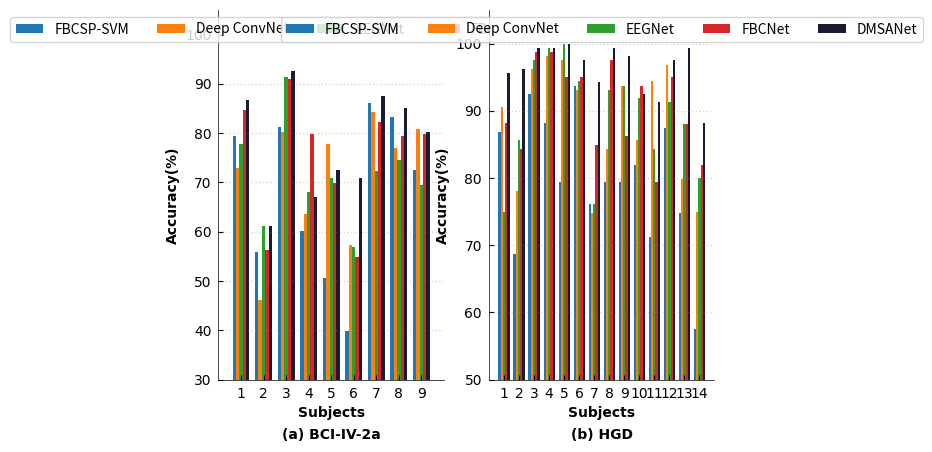

The matplotlib source for this figure:
import matplotlib.pyplot as plt
import numpy as np
# 创建数据

# bci
x_bci = [1,2,3,4,5,6,7,8,9]

FBCSP_SVM_bci = [79.51,55.90,81.25,60.07,50.69,39.93,86.11,83.33,72.57]

deep_bci=[72.92 ,46.18 ,80.21 ,63.54 ,77.78 ,57.29 ,84.38 ,77.08 ,80.90 ]

eeg_bci=[77.78 ,61.11 ,91.32 ,68.06 ,70.83 ,56.94 ,72.22 ,74.65 ,69.44 ]

fbc_bci=[84.72 ,56.25 ,90.97 ,79.86 ,69.79 ,54.86 ,82.29 ,79.51 ,79.86 ]

DMSA_bci=[86.81 ,61.11 ,92.71 ,67.01 ,72.57 ,70.83 ,87.50 ,85.07 ,80.21 ]

# hgd
x_hgd = [1,2,3,4,5,6,7,8,9,10,11,12,13,14]
FBCSP_SVM_hgd = [86.88,68.75,92.50,88.13,79.38,93.75,76.10,79.38,79.38,81.88,71.25,87.50,74.84,57.5]

deep_hgd=[90.63 ,78.13 ,96.25 ,98.13 ,97.50 ,93.13 ,74.84 ,84.38 ,93.75 ,85.63 ,94.38 ,96.88 ,79.87 ,75.00
]

eeg_hgd=[75.00 ,85.63 ,97.50 ,99.38 ,100.00 ,94.38 ,76.10 ,93.13 ,93.75 ,91.88 ,84.38 ,91.25 ,88.05 ,80.00  ]

fbc_hgd=[88.13 ,84.38 ,98.75 ,98.75 ,95.00 ,95.00 ,84.91 ,97.50 ,86.25 ,93.75 ,79.38 ,95.00 ,88.05 ,81.88]

DMSA_hgd=[95.63 ,96.25 ,99.38 ,99.38 ,100.00 ,97.50 ,94.34 ,99.38 ,98.13 ,92.50 ,91.25 ,97.50 ,99.37 ,88.13  ]

FBCSP_SVM=[FBCSP_SVM_bci,FBCSP_SVM_hgd]
deep=[deep_bci,deep_hgd]
eeg=[eeg_bci,eeg_hgd]
fbc=[fbc_bci,fbc_hgd]
DMSA=[DMSA_bci,DMSA_hgd]
x=[x_bci,x_hgd]


# 创建画布和子图
fig, axs = plt.subplots(nrows=1,ncols=2)
i=0
width = 0.15

for ax in axs.flat:
    z = np.array(x[i])
    # 绘制线条
    ax.bar(z-2*width, FBCSP_SVM[i],width,label='FBCSP-SVM')
    ax.bar(z- 1*width, deep[i], width, label='Deep ConvNet')
    ax.bar(z, eeg[i], width, label='EEGNet')
    ax.bar(z+ 1*width, fbc[i], width, label='FBCNet')
    ax.bar(z+ 2*width, DMSA[i], width, label='DMSANet',color = [0.1,0.1,0.2])






    # 设置坐标轴标签和标题
    ax.set_xlabel('Subjects',fontfamily='Arial', fontsize=10,fontweight='bold')
    ax.set_ylabel('Accuracy(%)',fontfamily='Arial', fontsize=10,fontweight='bold')
    # ax.set_title('My Plot')

    # 隐藏上和右坐标轴
    ax.spines['top'].set_visible(False)
    ax.spines['right'].set_visible(False)

    ax.spines['bottom'].set_linewidth(0.5)
    ax.spines['left'].set_linewidth(0.5)
    # ax.spines['bottom'].set_color('red')
    # ax.spines['left'].set_color('red')

    # 设置坐标轴范围
    if i==0:
        ax.set_xlim([0, 10])
        ax.set_ylim([30, 105])
        y = [30,40,50, 60, 70, 80, 90, 100]
        ax.text(0.5, -0.15, "(a) BCI-IV-2a", horizontalalignment='center', verticalalignment='center',
               transform=ax.transAxes,fontdict={'family': 'arial', 'size': 10, 'weight': 'bold', 'color': 'black'})

    if i==1:
        ax.set_xlim([0, 15])
        ax.set_ylim([50, 105])
        y=[50,60,70,80,90,100]
        ax.text(0.5, -0.15, "(b) HGD", horizontalalignment='center', verticalalignment='center',
                transform=ax.transAxes, fontdict={'family': 'arial', 'size': 10, 'weight': 'bold', 'color': 'black'})
    # 设置刻度

    # 绘制 y 轴对应刻度的虚线
    for yi in y:
        ax.axhline(y=yi, linestyle='dotted',linewidth=1, color='gray', alpha=0.3)

    ax.set_xticks(x[i])
    ax.set_yticks(y)
    ax.set_yticklabels(y,fontfamily='Arial', fontsize=10)
    ax.set_xticklabels(x[i],fontfamily='Arial', fontsize=10)
    ax.tick_params(axis='both', which='major',direction='in', labelsize=10,pad=5)
    ax.legend( loc='upper center', ncol=5,fontsize=10)


    i=i+1

# 添加图例

plt.savefig('C:\\Users\\<user>\\Desktop\\star\\mingan.pdf',bbox_inches='tight')
# 显示图像
plt.show()

